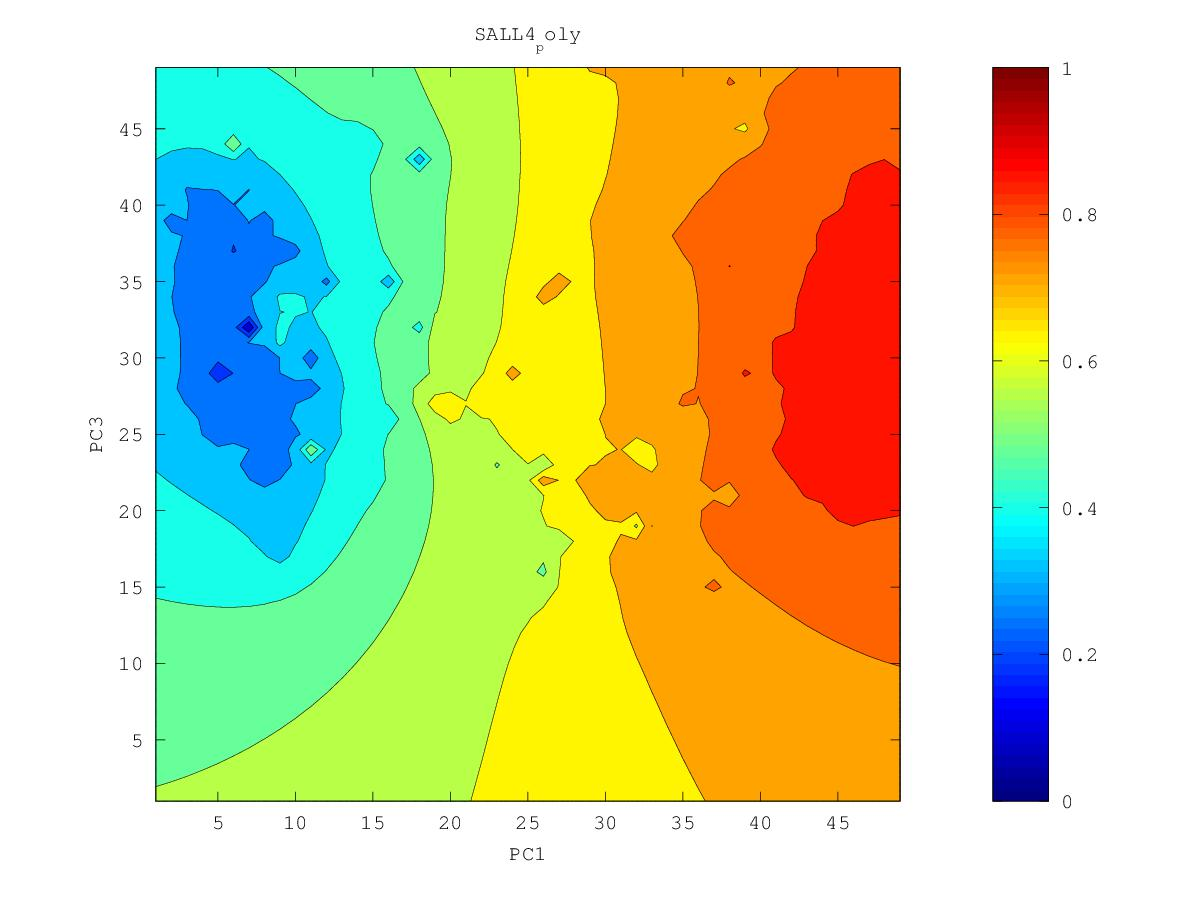

The file beside this chart, header and first rows:
0.801599664159, 0.808447434387, 0.815717180678, 0.823611842661, 0.83247700302, 0.84265964919, 0.853781403175, 0.866011126529, 0.886094585157, 0.897077930144, 0.893844715266, 0.900487016486, 0.920303234329, 0.939447579819, 0.923868709223, 0.930400605349, 0.932548391316, 0.924451537647, 0.922115172151, 0.919914549469, 0.923227444615, 0.922835876427, 0.920980944366, 0.912147661106
0.8008, 0.8078, 0.8151, 0.823, 0.8322, 0.8444, 0.8623, 0.8673, 0.8827, 0.8859, 0.8936, 0.9007, 0.906, 0.9128, 0.915, 0.9246, 0.9198, 0.924, 0.9248, 0.9159, 0.9186, 0.9245, 0.9248, 0.9251
0.7999, 0.8074, 0.8146, 0.8219, 0.8305, 0.8424, 0.8613, 0.8644, 0.8769, 0.8788, 0.8841, 0.8972, 0.9024, 0.9004, 0.9077, 0.9242, 0.9151, 0.9163, 0.9188, 0.9145, 0.9108, 0.9328, 0.9136, 0.9179
0.7994, 0.8089, 0.816, 0.8207, 0.8274, 0.8364, 0.847, 0.8642, 0.868, 0.8683, 0.8746, 0.8846, 0.8897, 0.8903, 0.8969, 0.9049, 0.9069, 0.9073, 0.9081, 0.902, 0.9016, 0.9041, 0.9072, 0.9228
0.7984, 0.817, 0.8278, 0.8193, 0.824, 0.8309, 0.839, 0.8493, 0.8551, 0.8592, 0.8671, 0.8734, 0.8763, 0.8803, 0.8844, 0.8879, 0.8898, 0.8906, 0.8909, 0.8901, 0.8902, 0.892, 0.8965, 0.9023
0.7944, 0.8074, 0.815, 0.8155, 0.8217, 0.8276, 0.8316, 0.8374, 0.8434, 0.85, 0.8621, 0.8692, 0.8667, 0.8758, 0.8777, 0.8776, 0.8792, 0.8792, 0.88, 0.8809, 0.8812, 0.8824, 0.8881, 0.891
0.7884, 0.7964, 0.8037, 0.8106, 0.8249, 0.8348, 0.825, 0.8286, 0.8341, 0.8403, 0.8471, 0.8522, 0.8558, 0.8622, 0.8655, 0.8716, 0.8747, 0.8699, 0.8731, 0.878, 0.8753, 0.8741, 0.8757, 0.8786
0.7827, 0.7896, 0.7989, 0.8092, 0.8118, 0.8154, 0.816, 0.8204, 0.8259, 0.8315, 0.8368, 0.8411, 0.8448, 0.8485, 0.8519, 0.8555, 0.8581, 0.8604, 0.8676, 0.881, 0.8744, 0.8676, 0.8735, 0.8678
0.7773, 0.7828, 0.7927, 0.8267, 0.7967, 0.7995, 0.8061, 0.8132, 0.8192, 0.8249, 0.8298, 0.8331, 0.8356, 0.8379, 0.8402, 0.8427, 0.8454, 0.8499, 0.8686, 0.8671, 0.8662, 0.8565, 0.8569, 0.8538
0.7731, 0.7757, 0.776, 0.7727, 0.7709, 0.7831, 0.7974, 0.8114, 0.8153, 0.8218, 0.8297, 0.8288, 0.8287, 0.8293, 0.8302, 0.8314, 0.8335, 0.8371, 0.8427, 0.8467, 0.847, 0.8421, 0.8393, 0.8382
0.7735, 0.7755, 0.7631, 0.7349, 0.6929, 0.7637, 0.7887, 0.8352, 0.811, 0.8182, 0.8404, 0.8351, 0.8248, 0.8238, 0.8219, 0.8208, 0.8216, 0.8237, 0.8268, 0.832, 0.8715, 0.8288, 0.8244, 0.8228
0.7762, 0.7906, 0.7575, 0.7336, 0.7155, 0.757, 0.7779, 0.7914, 0.7986, 0.8062, 0.8151, 0.8242, 0.8185, 0.8645, 0.8149, 0.8102, 0.8097, 0.8106, 0.8124, 0.8151, 0.8171, 0.813, 0.8096, 0.8076
0.7585, 0.7591, 0.7529, 0.7473, 0.7485, 0.7592, 0.7707, 0.7799, 0.7879, 0.7977, 0.8105, 0.8067, 0.8053, 0.8066, 0.8018, 0.7984, 0.7975, 0.7977, 0.7984, 0.7993, 0.7995, 0.798, 0.7951, 0.7919
0.7474, 0.748, 0.7476, 0.7482, 0.752, 0.7589, 0.7658, 0.7717, 0.7782, 0.7885, 0.8112, 0.7982, 0.7939, 0.7905, 0.7879, 0.786, 0.7851, 0.7849, 0.7852, 0.7855, 0.786, 0.7868, 0.784, 0.7736
0.7393, 0.7402, 0.7417, 0.7445, 0.7502, 0.7603, 0.7651, 0.7646, 0.7681, 0.7743, 0.7826, 0.8112, 0.787, 0.7781, 0.7751, 0.7735, 0.7727, 0.7723, 0.7724, 0.7727, 0.7739, 0.7804, 0.7925, 0.7463
0.7321, 0.7329, 0.7348, 0.7382, 0.7451, 0.7678, 0.7722, 0.7564, 0.7573, 0.7612, 0.7667, 0.7739, 0.7702, 0.765, 0.7625, 0.7611, 0.7603, 0.7599, 0.7598, 0.7601, 0.7611, 0.7638, 0.7653, 0.763
0.725, 0.7254, 0.727, 0.73, 0.735, 0.7427, 0.7458, 0.7445, 0.7459, 0.749, 0.7523, 0.7543, 0.7536, 0.7516, 0.75, 0.7489, 0.7481, 0.7476, 0.7474, 0.7474, 0.748, 0.7497, 0.7585, 0.7611
0.718, 0.7178, 0.7186, 0.7205, 0.7235, 0.7271, 0.7298, 0.7318, 0.7345, 0.7383, 0.7419, 0.7422, 0.7406, 0.739, 0.7378, 0.7368, 0.7361, 0.7355, 0.7351, 0.7349, 0.7349, 0.7355, 0.7367, 0.7328
0.7126, 0.7106, 0.7098, 0.7105, 0.7122, 0.7144, 0.7168, 0.7195, 0.7232, 0.73, 0.7437, 0.736, 0.7295, 0.7272, 0.7261, 0.7252, 0.7244, 0.7236, 0.723, 0.7224, 0.722, 0.7216, 0.7214, 0.7205
0.7134, 0.7037, 0.7005, 0.7, 0.7009, 0.7024, 0.7044, 0.7071, 0.711, 0.7189, 0.7461, 0.7265, 0.7179, 0.7159, 0.7151, 0.7143, 0.7133, 0.7122, 0.7112, 0.7103, 0.7093, 0.7084, 0.7082, 0.725
0.7128, 0.6946, 0.6902, 0.689, 0.6893, 0.6903, 0.6919, 0.6942, 0.6974, 0.7019, 0.7066, 0.7064, 0.705, 0.7051, 0.7057, 0.7049, 0.7031, 0.7013, 0.6998, 0.6985, 0.6971, 0.6953, 0.6921, 0.6807
0.6869, 0.6814, 0.6785, 0.6773, 0.6772, 0.6779, 0.6791, 0.6808, 0.6831, 0.6858, 0.6884, 0.6902, 0.6923, 0.6962, 0.7013, 0.6994, 0.6945, 0.691, 0.6888, 0.6873, 0.6857, 0.6835, 0.679, 0.6665
0.6692, 0.6675, 0.6659, 0.665, 0.6647, 0.6651, 0.6659, 0.6671, 0.6688, 0.6708, 0.673, 0.6756, 0.6797, 0.6887, 0.7331, 0.7025, 0.6877, 0.6811, 0.6782, 0.6768, 0.6755, 0.6734, 0.6701, 0.6663
0.6551, 0.6541, 0.653, 0.6522, 0.6518, 0.6519, 0.6523, 0.6531, 0.6544, 0.656, 0.6581, 0.6609, 0.6654, 0.6742, 0.693, 0.737, 0.6803, 0.6703, 0.6677, 0.6677, 0.6675, 0.6652, 0.662, 0.6597
0.6421, 0.6412, 0.6401, 0.6392, 0.6385, 0.6382, 0.6383, 0.6388, 0.6397, 0.641, 0.6429, 0.6454, 0.6493, 0.6552, 0.6644, 0.6734, 0.6627, 0.6572, 0.657, 0.6612, 0.6675, 0.6603, 0.6543, 0.6511
0.6297, 0.6284, 0.6271, 0.6258, 0.6248, 0.6241, 0.6238, 0.6239, 0.6246, 0.6256, 0.6272, 0.6293, 0.6321, 0.6359, 0.6401, 0.6428, 0.6425, 0.6425, 0.6451, 0.6544, 0.753, 0.6566, 0.6474, 0.6423
0.6175, 0.6158, 0.614, 0.6122, 0.6106, 0.6093, 0.6086, 0.6084, 0.6088, 0.6097, 0.611, 0.6126, 0.6147, 0.6173, 0.62, 0.6225, 0.6248, 0.6276, 0.6318, 0.6381, 0.6452, 0.6472, 0.6462, 0.6347
0.6054, 0.6031, 0.6006, 0.5981, 0.5957, 0.5936, 0.5923, 0.592, 0.5924, 0.5932, 0.5943, 0.5956, 0.5971, 0.5991, 0.6015, 0.6044, 0.6083, 0.6138, 0.6207, 0.6252, 0.629, 0.6428, 0.6727, 0.6276
0.5933, 0.5904, 0.5871, 0.5836, 0.5799, 0.5765, 0.5744, 0.5741, 0.575, 0.5762, 0.5772, 0.5782, 0.5793, 0.5808, 0.583, 0.5864, 0.5922, 0.6019, 0.6232, 0.6231, 0.6159, 0.6251, 0.6326, 0.6217
0.5814, 0.5777, 0.5736, 0.5687, 0.563, 0.5566, 0.5524, 0.5536, 0.5566, 0.5587, 0.5598, 0.5604, 0.5609, 0.5618, 0.5637, 0.5673, 0.5749, 0.5927, 0.608, 0.6037, 0.5989, 0.6195, 0.6713, 0.6468
0.5696, 0.5652, 0.5601, 0.5538, 0.5453, 0.5316, 0.5151, 0.5276, 0.5374, 0.5411, 0.5423, 0.5423, 0.542, 0.5418, 0.5428, 0.5456, 0.5512, 0.5813, 0.5745, 0.5678, 0.5723, 0.5985, 0.6755, 0.5957
0.5579, 0.553, 0.547, 0.5396, 0.5294, 0.5088, 0.3453, 0.5035, 0.5201, 0.5242, 0.5249, 0.5241, 0.5222, 0.5199, 0.519, 0.5214, 0.5221, 0.45, 0.5269, 0.5358, 0.5217, 0.5744, 0.5774, 0.5532
0.5466, 0.5411, 0.5344, 0.5261, 0.5161, 0.5038, 0.4937, 0.5, 0.5064, 0.5084, 0.5079, 0.5059, 0.5021, 0.495, 0.4857, 0.4943, 0.5029, 0.51, 0.5398, 0.5174, 0.4878, 0.5212, 0.5228, 0.4993
0.5358, 0.5298, 0.5222, 0.5126, 0.5008, 0.4912, 0.4895, 0.4917, 0.4933, 0.493, 0.4912, 0.488, 0.4829, 0.4713, 0.3488, 0.4671, 0.4844, 0.4974, 0.5245, 0.4993, 0.4896, 0.4891, 0.4809, 0.4299
0.5254, 0.5192, 0.5109, 0.4991, 0.4788, 0.4498, 0.4718, 0.4789, 0.4794, 0.4776, 0.4745, 0.4706, 0.4655, 0.4585, 0.4513, 0.4571, 0.4648, 0.4705, 0.4733, 0.4697, 0.465, 0.4621, 0.4586, 0.4552
0.5159, 0.5096, 0.501, 0.489, 0.4664, 0.4183, 0.4594, 0.4664, 0.4653, 0.4619, 0.4575, 0.4527, 0.4478, 0.443, 0.4405, 0.4421, 0.445, 0.4463, 0.4449, 0.4409, 0.4359, 0.4329, 0.4326, 0.4329
0.5073, 0.501, 0.4928, 0.4825, 0.4698, 0.4593, 0.4572, 0.4553, 0.4511, 0.4455, 0.4395, 0.4336, 0.4279, 0.4219, 0.4171, 0.4218, 0.4255, 0.4246, 0.4201, 0.4126, 0.4013, 0.3947, 0.402, 0.4032
0.4996, 0.4933, 0.4854, 0.4763, 0.4665, 0.4576, 0.4504, 0.4436, 0.4361, 0.4282, 0.42, 0.4122, 0.4058, 0.3975, 0.2987, 0.4011, 0.409, 0.4062, 0.3968, 0.384, 0.3657, 0.3425, 0.371, 0.3685
0.4929, 0.4862, 0.4782, 0.4692, 0.4597, 0.4499, 0.4402, 0.4304, 0.4202, 0.4095, 0.3983, 0.3866, 0.3782, 0.3795, 0.3824, 0.3956, 0.3994, 0.3934, 0.3692, 0.2697, 0.3443, 0.2932, 0.3458, 0.3401
0.4868, 0.4796, 0.4713, 0.4619, 0.4515, 0.4404, 0.4285, 0.416, 0.4029, 0.389, 0.3744, 0.3547, 0.2998, 0.3546, 0.3773, 0.4063, 0.4034, 0.3924, 0.3508, 0.3721, 0.3312, 0.3145, 0.3226, 0.3267
0.4812, 0.4736, 0.4648, 0.4546, 0.4431, 0.4303, 0.416, 0.4, 0.3838, 0.3654, 0.3459, 0.3299, 0.2847, 0.3293, 0.3518, 0.4113, 0.399, 0.4118, 0.422, 0.324, 0.323, 0.3164, 0.3128, 0.3155
0.4762, 0.4682, 0.459, 0.4482, 0.4353, 0.4202, 0.4034, 0.38, 0.3594, 0.3437, 0.2951, 0.3144, 0.2713, 0.3128, 0.3185, 0.3507, 0.3577, 0.3651, 0.3329, 0.2862, 0.2836, 0.2886, 0.2925, 0.3071
0.4716, 0.4636, 0.4543, 0.4434, 0.4297, 0.402, 0.3943, 0.3613, 0.3222, 0.3352, 0.3269, 0.3081, 0.2757, 0.2932, 0.3159, 0.3186, 0.3028, 0.09191, 0.3257, 0.2683, 0.2646, 0.281, 0.2984, 0.3107
0.4675, 0.4597, 0.4506, 0.4406, 0.4325, 0.5511, 0.4012, 0.3656, 0.3422, 0.322, 0.2762, 0.2548, 0.2402, 0.2927, 0.3057, 0.297, 0.3041, 0.2775, 0.2953, 0.2792, 0.2479, 0.2793, 0.2687, 0.2992
0.4639, 0.4565, 0.4478, 0.438, 0.4288, 0.4199, 0.3915, 0.3502, 0.3237, 0.3114, 0.2774, 0.2895, 0.2952, 0.3007, 0.3029, 0.2525, 0.2869, 0.2582, 0.2862, 0.2664, 0.1872, 0.2845, 0.2978, 0.2963
0.4609, 0.4542, 0.4457, 0.4355, 0.4235, 0.4076, 0.3834, 0.3465, 0.3221, 0.2807, 0.3018, 0.3065, 0.2944, 0.2838, 0.3001, 0.2979, 0.298, 0.2787, 0.2933, 0.2832, 0.2895, 0.2828, 0.3005, 0.3186
0.4588, 0.4528, 0.4447, 0.4345, 0.422, 0.4058, 0.3833, 0.3424, 0.3198, 0.3284, 0.323, 0.321, 0.3116, 0.2921, 0.3053, 0.2852, 0.3042, 0.3138, 0.3157, 0.3155, 0.3154, 0.3138, 0.3218, 0.3362
0.4582, 0.4527, 0.4449, 0.4352, 0.4234, 0.4088, 0.39, 0.3641, 0.3484, 0.3425, 0.308, 0.3279, 0.3326, 0.3295, 0.3282, 0.3241, 0.327, 0.3321, 0.3338, 0.334, 0.3327, 0.3282, 0.3332, 0.3494
0.4593, 0.4538, 0.4464, 0.4374, 0.4268, 0.4144, 0.4001, 0.385, 0.3722, 0.3595, 0.339, 0.345, 0.3497, 0.349, 0.3476, 0.3465, 0.347, 0.3484, 0.3493, 0.3492, 0.3466, 0.3263, 0.3275, 0.3607
